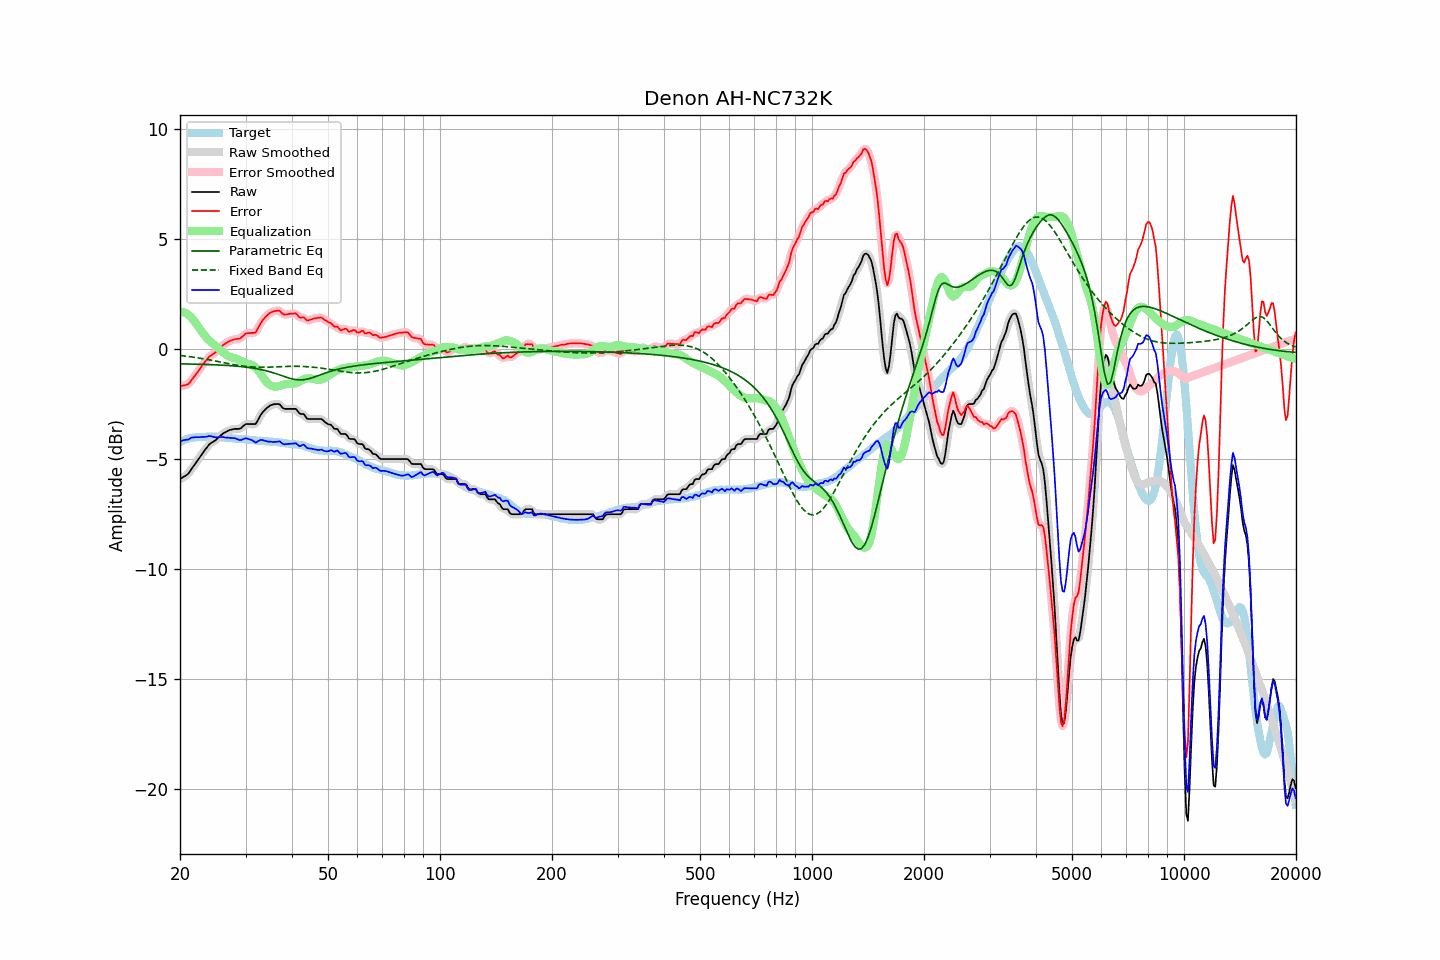

Data behind this chart, as committed beside it:
frequency, raw, error, smoothed, error_smoothed, equalization, parametric_eq, fixed_band_eq, equalized_raw, equalized_smoothed, target
20.00, -5.92, -1.68, -5.91, -1.68, 1.70, -0.68, -0.30, -4.22, -4.21, -4.24
20.20, -5.88, -1.68, -5.88, -1.68, 1.69, -0.68, -0.30, -4.19, -4.19, -4.20
20.40, -5.83, -1.66, -5.84, -1.67, 1.67, -0.68, -0.31, -4.15, -4.16, -4.17
20.61, -5.79, -1.65, -5.79, -1.66, 1.65, -0.68, -0.32, -4.14, -4.14, -4.14
20.81, -5.74, -1.63, -5.74, -1.64, 1.61, -0.68, -0.33, -4.13, -4.13, -4.11
21.02, -5.69, -1.61, -5.67, -1.59, 1.56, -0.69, -0.34, -4.13, -4.11, -4.08
21.23, -5.59, -1.53, -5.59, -1.53, 1.50, -0.69, -0.35, -4.08, -4.08, -4.06
21.44, -5.48, -1.43, -5.49, -1.44, 1.44, -0.69, -0.36, -4.04, -4.05, -4.05
21.66, -5.38, -1.34, -5.38, -1.34, 1.35, -0.69, -0.37, -4.03, -4.03, -4.04
21.87, -5.28, -1.25, -5.27, -1.25, 1.26, -0.69, -0.38, -4.02, -4.02, -4.03
22.09, -5.17, -1.15, -5.17, -1.15, 1.16, -0.69, -0.39, -4.01, -4.02, -4.02
22.31, -5.07, -1.06, -5.06, -1.05, 1.05, -0.70, -0.41, -4.02, -4.01, -4.01
22.54, -4.96, -0.95, -4.96, -0.95, 0.94, -0.70, -0.42, -4.02, -4.01, -4.01
22.76, -4.85, -0.84, -4.85, -0.84, 0.84, -0.70, -0.43, -4.01, -4.01, -4.01
22.99, -4.74, -0.73, -4.74, -0.74, 0.74, -0.70, -0.44, -4.00, -4.01, -4.01
23.22, -4.65, -0.65, -4.64, -0.64, 0.64, -0.71, -0.46, -4.01, -4.00, -4.00
23.45, -4.55, -0.55, -4.55, -0.55, 0.55, -0.71, -0.47, -3.99, -3.99, -4.00
23.69, -4.46, -0.47, -4.45, -0.46, 0.47, -0.71, -0.48, -3.99, -3.98, -3.99
23.92, -4.36, -0.37, -4.37, -0.38, 0.40, -0.71, -0.49, -3.96, -3.97, -3.99
24.16, -4.30, -0.31, -4.30, -0.31, 0.33, -0.72, -0.51, -3.97, -3.97, -3.98
24.40, -4.25, -0.26, -4.25, -0.26, 0.26, -0.72, -0.52, -3.98, -3.98, -3.98
24.65, -4.21, -0.21, -4.20, -0.22, 0.20, -0.72, -0.54, -4.01, -4.00, -3.99
24.89, -4.16, -0.16, -4.15, -0.16, 0.14, -0.72, -0.55, -4.02, -4.01, -3.99
25.14, -4.10, -0.10, -4.09, -0.10, 0.08, -0.73, -0.57, -4.02, -4.02, -4.00
25.39, -4.03, -0.02, -4.03, -0.03, 0.02, -0.73, -0.58, -4.01, -4.01, -4.01
25.65, -3.96, 0.05, -3.96, 0.05, -0.05, -0.73, -0.59, -4.01, -4.01, -4.01
25.91, -3.90, 0.12, -3.90, 0.12, -0.11, -0.74, -0.61, -4.01, -4.01, -4.02
26.16, -3.84, 0.19, -3.84, 0.18, -0.17, -0.74, -0.62, -4.01, -4.01, -4.03
26.43, -3.80, 0.23, -3.80, 0.24, -0.23, -0.75, -0.64, -4.03, -4.02, -4.03
26.69, -3.76, 0.28, -3.75, 0.28, -0.28, -0.75, -0.65, -4.04, -4.03, -4.04
26.96, -3.72, 0.32, -3.72, 0.32, -0.32, -0.76, -0.67, -4.04, -4.04, -4.04
27.23, -3.69, 0.36, -3.69, 0.36, -0.36, -0.76, -0.68, -4.04, -4.05, -4.05
27.50, -3.67, 0.38, -3.67, 0.39, -0.38, -0.77, -0.69, -4.05, -4.05, -4.05
27.77, -3.66, 0.42, -3.65, 0.41, -0.40, -0.77, -0.71, -4.06, -4.05, -4.07
28.05, -3.64, 0.44, -3.64, 0.43, -0.42, -0.78, -0.72, -4.06, -4.06, -4.07
28.33, -3.64, 0.45, -3.64, 0.44, -0.45, -0.78, -0.73, -4.08, -4.09, -4.08
28.62, -3.64, 0.46, -3.64, 0.45, -0.48, -0.79, -0.75, -4.11, -4.12, -4.10
28.90, -3.64, 0.46, -3.63, 0.47, -0.51, -0.80, -0.76, -4.15, -4.14, -4.10
29.19, -3.60, 0.51, -3.59, 0.51, -0.55, -0.80, -0.77, -4.14, -4.14, -4.11
29.48, -3.53, 0.57, -3.53, 0.57, -0.58, -0.81, -0.78, -4.11, -4.11, -4.10
29.78, -3.47, 0.64, -3.47, 0.64, -0.62, -0.82, -0.79, -4.08, -4.09, -4.11
30.08, -3.42, 0.70, -3.43, 0.69, -0.64, -0.83, -0.80, -4.06, -4.07, -4.12
30.38, -3.42, 0.71, -3.41, 0.71, -0.67, -0.84, -0.80, -4.08, -4.08, -4.13
30.68, -3.42, 0.72, -3.41, 0.72, -0.69, -0.85, -0.81, -4.10, -4.10, -4.13
30.99, -3.42, 0.73, -3.42, 0.72, -0.71, -0.86, -0.82, -4.13, -4.13, -4.14
31.30, -3.42, 0.73, -3.43, 0.72, -0.74, -0.87, -0.82, -4.16, -4.17, -4.15
31.61, -3.42, 0.73, -3.43, 0.73, -0.79, -0.88, -0.83, -4.20, -4.21, -4.15
31.93, -3.42, 0.74, -3.39, 0.78, -0.84, -0.89, -0.83, -4.26, -4.23, -4.16
32.24, -3.31, 0.87, -3.30, 0.87, -0.92, -0.91, -0.83, -4.23, -4.22, -4.18
32.57, -3.17, 1.01, -3.18, 1.00, -1.01, -0.92, -0.83, -4.18, -4.19, -4.18
32.89, -3.03, 1.15, -3.04, 1.14, -1.11, -0.93, -0.83, -4.14, -4.15, -4.17
33.22, -2.92, 1.27, -2.92, 1.26, -1.22, -0.95, -0.83, -4.14, -4.15, -4.19
33.55, -2.84, 1.35, -2.83, 1.36, -1.33, -0.97, -0.83, -4.17, -4.16, -4.19
33.89, -2.76, 1.44, -2.76, 1.44, -1.43, -0.98, -0.83, -4.19, -4.19, -4.20
34.23, -2.69, 1.51, -2.69, 1.51, -1.51, -1.00, -0.83, -4.20, -4.20, -4.20
34.57, -2.64, 1.58, -2.63, 1.58, -1.58, -1.02, -0.83, -4.22, -4.21, -4.21
34.92, -2.58, 1.64, -2.58, 1.63, -1.64, -1.04, -0.83, -4.21, -4.22, -4.22
35.27, -2.55, 1.67, -2.55, 1.67, -1.68, -1.06, -0.82, -4.23, -4.23, -4.22
35.62, -2.53, 1.70, -2.52, 1.70, -1.71, -1.09, -0.82, -4.23, -4.23, -4.23
35.97, -2.51, 1.72, -2.51, 1.72, -1.72, -1.11, -0.82, -4.23, -4.23, -4.23
... 635 more rows
